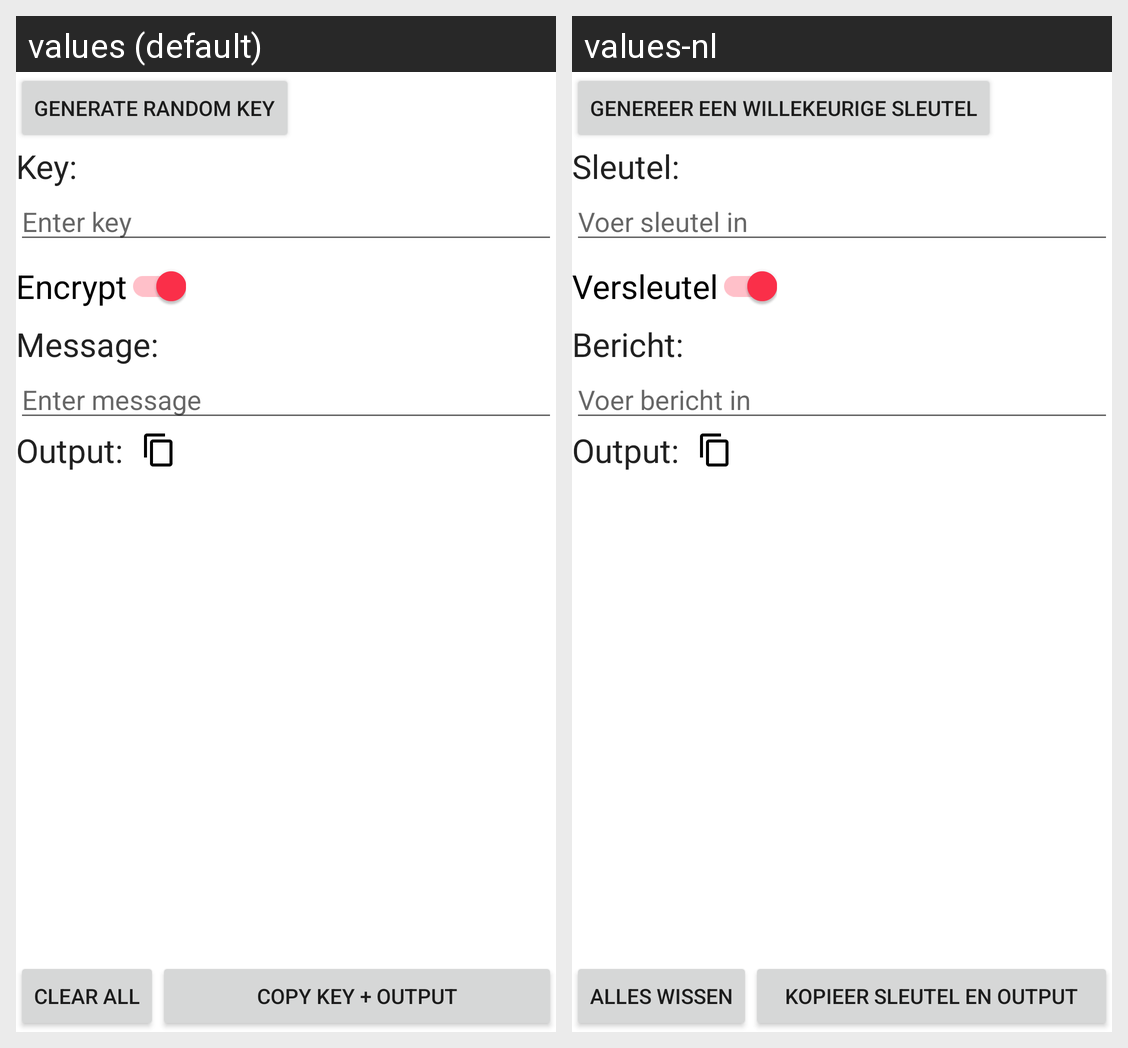

Strings drawn on this Android screen and how each of the app's shown locales translates them:
Android screen res/layout/activity_substitution_cipher.xml rendered under 2 locales, left to right: values (default), values-nl. Device: Nexus 5 (rendered at 1080×1920; each locale shown at half size, 540×960, under a caption strip naming it); theme Theme.GameBox.
Strings drawn on this screen, with the default value and each locale's value (text and hints the layout hard-codes, and strings that could not be matched under every locale, appear in the picture but are not listed):

key_colon
  values: Key:
  values-nl: Sleutel:

enter_key
  values: Enter key
  values-nl: Voer sleutel in

encrypt
  values: Encrypt
  values-nl: Versleutel

message_colon
  values: Message:
  values-nl: Bericht:

enter_message
  values: Enter message
  values-nl: Voer bericht in

output_colon
  values: Output:
  values-nl: Output:

clear_all
  values: Clear all
  values-nl: Alles wissen

copy_key_and_output
  values: Copy key + output
  values-nl: Kopieer sleutel en output

generate_random_key
  values: Generate random key
  values-nl: Genereer een willekeurige sleutel
